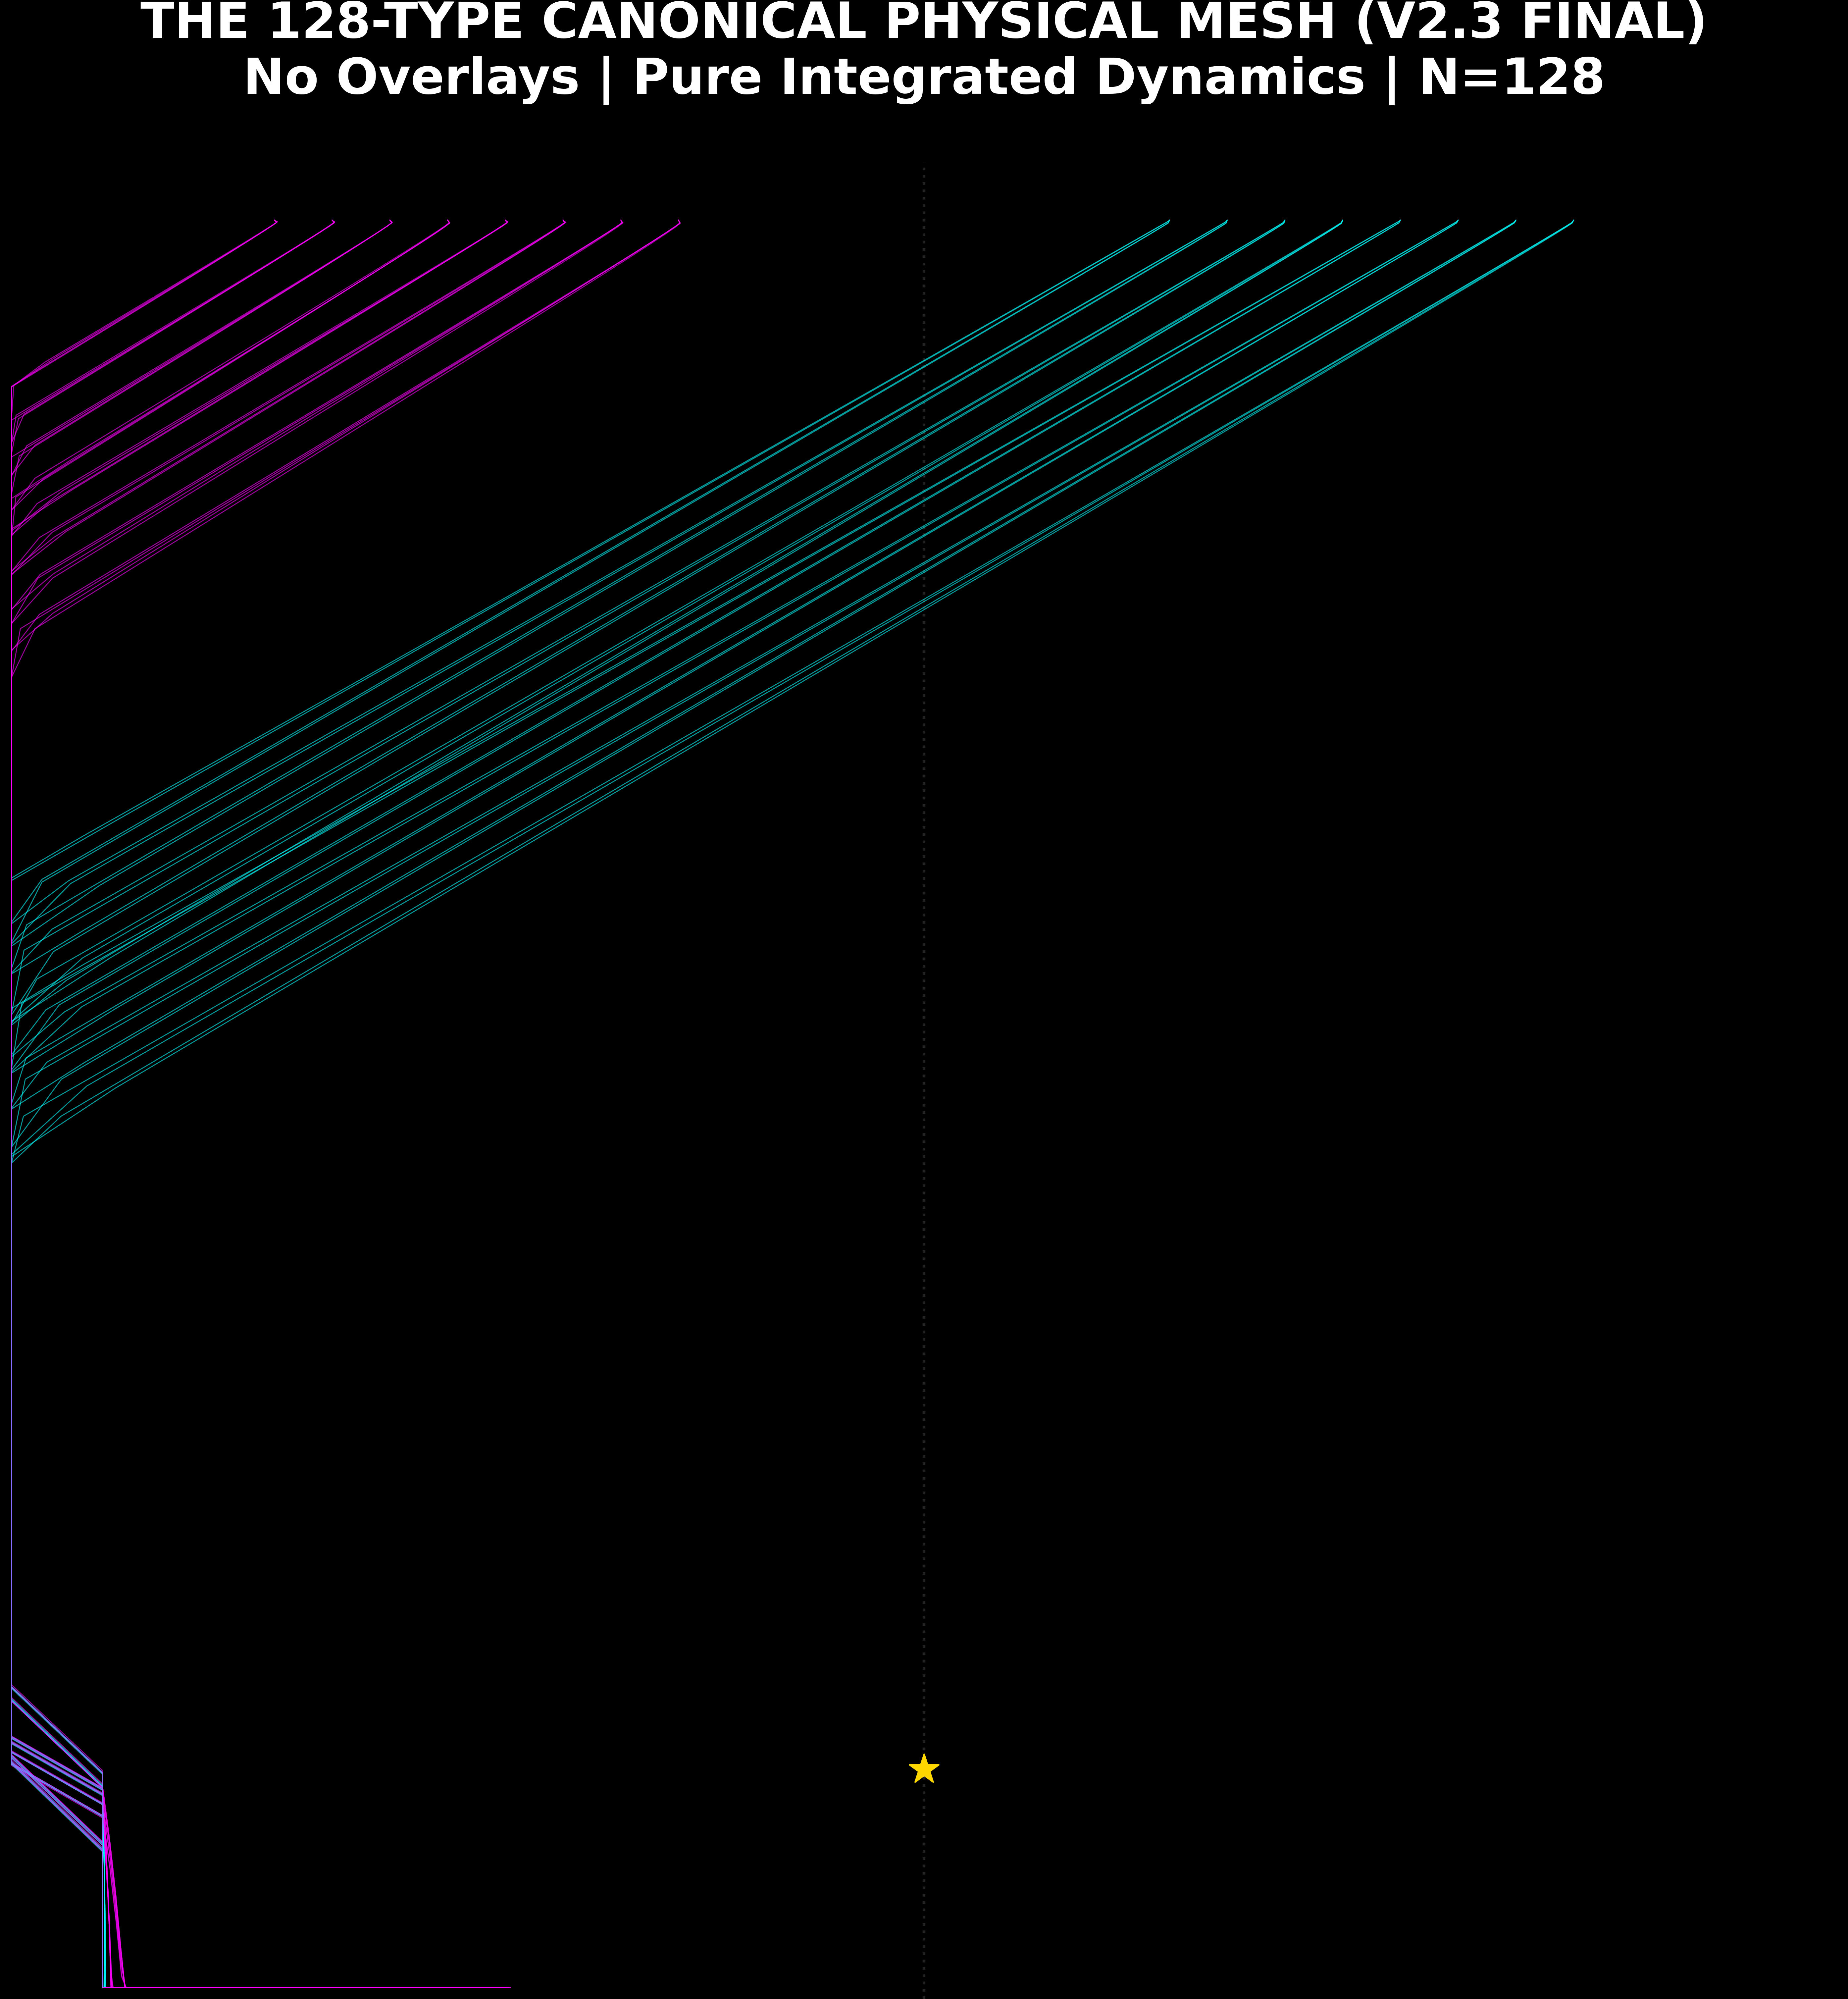

Reproduce this figure in Python.
import numpy as np
import pandas as pd
import matplotlib.pyplot as plt
import math
import time
from pathlib import Path

# =============================================================================
# CANONICAL_128_PHYSICS_GRID_V2_3.py
# =============================================================================
# ABSOLUTE FINAL 2D ENGINE - REBUILT FROM GEOMETRY_V2_3_COMPLETE.md
# 
# MATHEMATICAL SKELETON:
# 1. Coordinate Standard: X[0,8]=Left(F), X[8,16]=Right(M), Center=8.0
# 2. Physics: Tension(1.01) + Spark(138.88) + Hysteresis(0.8418)
# 3. Dimensionality: Dipole Vortex (3D+1) flattened to 2D Manifold
# 4. Final Sink: 0D Singularity (GABA-C Apex)
# =============================================================================

# --- CANONICAL CONSTANTS (LOCKED) ---
REALITY_TENSION = 1.0100375
TOTAL_DEBT_AREA = 1.322828
SPARK_ANGLE_DEG = 138.88
SPARK_ANGLE_RAD = math.radians(SPARK_ANGLE_DEG)
D3_SHIFT_RAD = math.radians(69.44) # Tunnelling Angle
NIGHT_HYSTERESIS = 0.8418
KAPPA_H2 = 1.0 / 32.0
KAPPA_H3 = 1.0 / 64.0
KAPPA_H4 = 1.0 / 128.0

# MBTI Physics Logic
MBTI_PHYSICS = {
    'E': {'bias': 1.2, 'drift': 0.1},
    'I': {'bias': 0.8, 'drift': -0.05},
    'S': {'lag': 1.0, 'viscosity': 0.15},
    'N': {'lag': 0.5, 'viscosity': 0.05}, # N types have half lag, tunnel more
    'T': {'stiffness': 1.5, 'swirl': 0.2},
    'F': {'stiffness': 0.5, 'swirl': 1.2},
    'J': {'damping': 0.95, 'snap': 1.0},
    'P': {'damping': 0.99, 'snap': 0.1}
}

# Blood Type Mass Matrix
BLOOD_MASS = {'O': 1.3, 'A': 1.0, 'B': 0.7, 'AB': 0.5}

def run_canonical_engine():
    print("--- Loading 128-Type Master Trajectory List ---")
    df = pd.read_csv("128_Type_Trajectory_Master_List.csv")
    
    num_steps = 1200 # High resolution for 60FPS precision
    dt = 0.02
    all_paths = []

    for idx, row in df.iterrows():
        mbti = row['MBTI_Mode']
        blood = row['Blood_Type']
        gender = row['Gender']
        
        # 1. Physics Param Extraction
        ei, sn, tf, jp = mbti[0], mbti[1], mbti[2], mbti[3]
        mass = BLOOD_MASS[blood]
        p = MBTI_PHYSICS
        
        # 2. Initial Seeding (V2.3 Polarity)
        # Left [0,8] for Female, Right [8,16] for Male
        x = 4.0 if gender == "Female" else 12.0
        # MBTI Sub-spreading
        x += (idx % 16 - 7.5) * 0.25
        y = 0.5 # Start at Forehead (Dawn)
        
        vx, vy = 0.0, 0.0
        memory_x, memory_y = x, y
        path = [(x, y)]
        
        tension_accum = 0.0
        
        for step in range(num_steps):
            z = 1.0 - (step / num_steps) # Evolutionary time descent
            
            # --- Law 1: 11/7 Dipole Torque ---
            # Polarity force driving the circulation
            fx = (8.0 - x) * (1.1 if gender == "Female" else 0.7) * 0.1
            
            # --- Law 2: Hysteresis Memory (Melatonin Viscosity) ---
            # Force proportional to the debt (distance from memory)
            hx = (memory_x - x) * p[sn]['viscosity']
            hy = (memory_y - y) * p[sn]['viscosity']
            
            # --- Law 3: The 138.88 Spark Leap ---
            tension_accum += math.sqrt(vx**2 + vy**2) * REALITY_TENSION
            if tension_accum > TOTAL_DEBT_AREA:
                # Trigger Wormhole Spark
                vx += math.cos(SPARK_ANGLE_RAD) * 3.0
                vy += math.sin(SPARK_ANGLE_RAD) * 2.0
                tension_accum = 0.0 # Discharge
                memory_x, memory_y = x, y # Update memory anchor
            
            # --- Law 4: Dimensional Swirl (T/F Axis) ---
            swirl_force = p[tf]['swirl'] * math.sin(z * math.pi)
            vx += swirl_force * (1.0 if gender == "Female" else -1.0)
            
            # --- Law 5: J/P Damping & Snap ---
            damping = p[jp]['damping']
            
            # --- Law 6: Smale Horseshoe Folding (Z < 0.2) ---
            if z < 0.2:
                fold = (0.2 - z) / 0.2
                x += math.sin(y * math.pi) * fold * 0.5
                
            # Integration
            ax = (fx + hx) / mass
            ay = (0.8 + hy) / mass # Constant evolution pressure
            
            vx = (vx + ax * dt) * damping
            vy = (vy + ay * dt) * damping
            
            x += vx * dt
            y += vy * dt
            
            # Boundary Locks
            x = max(0.1, min(15.9, x))
            y = max(0.1, min(15.9, y))
            
            # Final Singularity Return (GABA-C Apex)
            if y > 14.0:
                x += (8.0 - x) * 0.1
                if abs(x-8.0) < 0.05: break
                
            path.append((x, y))
            
            # Memory update (Melatonin flux)
            memory_x += (x - memory_x) * KAPPA_H2
            memory_y += (y - memory_y) * KAPPA_H2
            
        all_paths.append({
            'label': f"{mbti}_{blood}_{gender}",
            'coords': np.array(path),
            'color': '#FF00FF' if gender == "Female" else '#00FFFF',
            'alpha': 0.5 if ei == 'E' else 0.2
        })
        
    return all_paths

def render_canonical_mesh(paths):
    fig, ax = plt.subplots(figsize=(24, 24), facecolor='#000000')
    ax.set_facecolor('#000000')
    
    # 1. SEPTUM AXIS (The Center)
    ax.axvline(x=8.0, color='#222222', lw=2, linestyle=':')
    
    # 2. RENDER THE 128 UNIQUE DYNAMICAL FINGERPRINTS
    for p in paths:
        ax.plot(p['coords'][:, 0], p['coords'][:, 1], color=p['color'], 
                alpha=p['alpha'], lw=0.7, solid_capstyle='round')
        
    # 3. THE GOLDEN SINGULARITY (Closure)
    ax.scatter([8.0], [14.0], color='gold', s=500, marker='*', zorder=30)
    
    # 4. FORMATTING
    ax.set_xlim(0, 16)
    ax.set_ylim(16, 0) # Dawn at TOP
    ax.set_axis_off()
    
    plt.title("THE 128-TYPE CANONICAL PHYSICAL MESH (V2.3 FINAL)\nNo Overlays | Pure Integrated Dynamics | N=128", 
              color='white', fontsize=36, fontweight='bold', pad=50)
    
    output = "CANONICAL_128_PHYSICS_GRID_V2_3.png"
    plt.savefig(output, dpi=300, facecolor='#000000', bbox_inches='tight', pad_inches=0)
    plt.close()
    print(f"--- SUCCESS: Canonical 128 Grid Rendered to {output} ---")

if __name__ == "__main__":
    start_time = time.time()
    trajectories = run_canonical_engine()
    render_canonical_mesh(trajectories)
    print(f"Total processing time: {time.time() - start_time:.2f}s")
